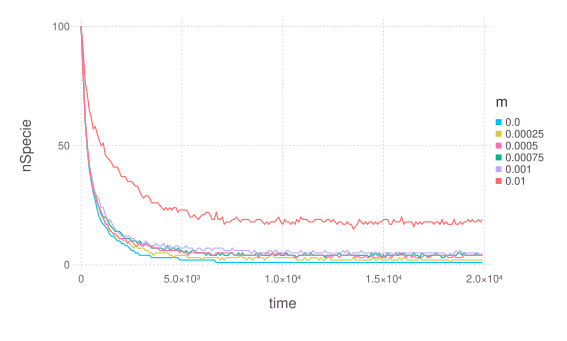

The file beside this chart, header and first rows:
### PARAMETERS VALUE ###
### LATTICESIZE = 50, NSPECIE = 100, NRE…
time; nSpecie; param
0; 100; 0
100; 83; 0
200; 61; 0
300; 49; 0
400; 40; 0
500; 35; 0
600; 30; 0
700; 27; 0
800; 23; 0
900; 20; 0
1000; 18; 0
1100; 17; 0
1200; 16; 0
1300; 15; 0
1400; 13; 0
1500; 12; 0
1600; 12; 0
1700; 11; 0
1800; 10; 0
1900; 10; 0
2000; 9; 0
2100; 9; 0
2200; 8; 0
2300; 8; 0
2400; 7; 0
2500; 6; 0
2600; 6; 0
2700; 5; 0
2800; 5; 0
2900; 4; 0
3000; 4; 0
3100; 4; 0
3200; 4; 0
3300; 4; 0
3400; 4; 0
3500; 3; 0
3600; 3; 0
3700; 3; 0
3800; 3; 0
3900; 3; 0
4000; 3; 0
4100; 3; 0
4200; 3; 0
4300; 3; 0
4400; 3; 0
4500; 3; 0
4600; 3; 0
4700; 3; 0
4800; 3; 0
4900; 2; 0
5000; 2; 0
5100; 2; 0
5200; 2; 0
5300; 2; 0
5400; 2; 0
5500; 2; 0
5600; 2; 0
5700; 2; 0
... 1,142 more rows
